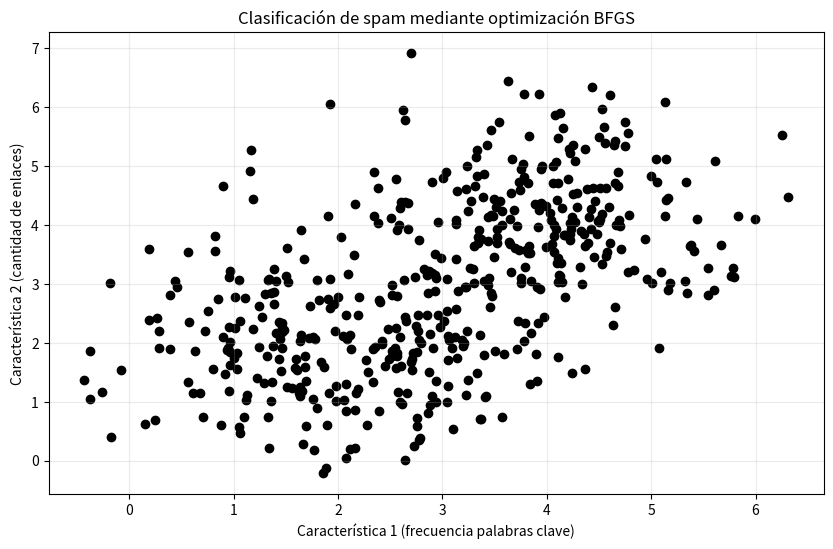
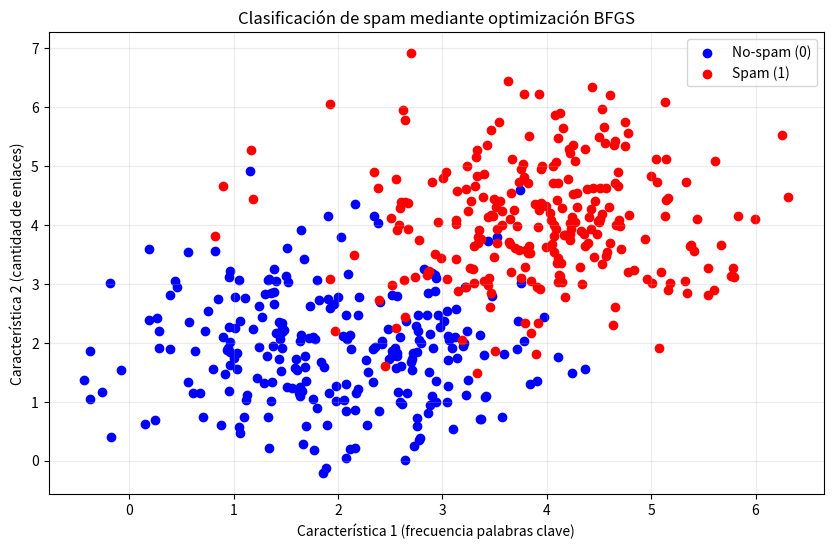
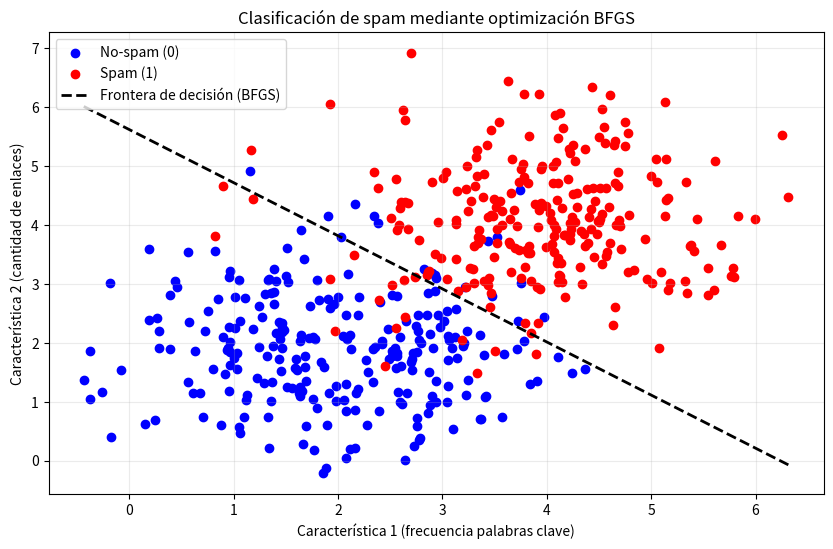

Here is the Python script that generated these plots, in order:
# Cargar librerías necesarias
# ---------------------------
import numpy as np
import matplotlib.pyplot as plt
from scipy.optimize import minimize
# Configuraciones iniciales
# -------------------------

# Generación de datos simulados
# -----------------------------
np.random.seed(2025)
# Simulamos 2 características:
# x1: Frecuencia de palabra clave (por ejemplo, "oferta", "gratis")
# x2: Cantidad de enlaces en el correo
# m: número de correos
m = 500
# Generamos correos No-spam (clase 0)
# Centrados en (2, 2) con dispersión
X_no_spam = np.random.randn(250, 2) + [2, 2]
y_no_spam = np.zeros(250)
# Generamos correos Spam (clase 1)
# Centrados en (4, 4) con dispersión
X_spam = np.random.randn(250, 2) + [4, 4]
y_spam = np.ones(250)
# Concatemanos los datos
X_brutos = np.vstack((X_no_spam, X_spam))
y = np.hstack((y_no_spam, y_spam))
# Añadimos el sesgo (intercepto): Columna de 1's al inicio
# Esto permite que la recta de separación no tenga que
# pasar por el origen (0, 0)
X = np.column_stack((np.ones(m), X_brutos))
print(f"Dimensiones de X: {X.shape}")

# Visualización de los datos
# --------------------------
fig, ax = plt.subplots(figsize = (10, 6))
ax.scatter(X_brutos[:, 0], X_brutos[:, 1], color = "black")
ax.set_xlabel("Característica 1 (frecuencia palabras clave)")
ax.set_ylabel("Característica 2 (cantidad de enlaces)")
ax.set_title("Clasificación de spam mediante optimización BFGS")
plt.grid(True, alpha = 0.25)
plt.show()

# Visualización de los datos
# --------------------------
fig, ax = plt.subplots(figsize = (10, 6))
ax.scatter(X_brutos[y == 0][:, 0], X_brutos[y == 0][:, 1], color = "blue", label = "No-spam (0)")
ax.scatter(X_brutos[y == 1][:, 0], X_brutos[y == 1][:, 1], color = "red", label = "Spam (1)")
ax.set_xlabel("Característica 1 (frecuencia palabras clave)")
ax.set_ylabel("Característica 2 (cantidad de enlaces)")
ax.set_title("Clasificación de spam mediante optimización BFGS")
ax.legend()
plt.grid(True, alpha = 0.25)
plt.show()

# Definición de funciones numéricas
# ---------------------------------
def sigmoide(z):
    # Clip para evitar desbordamiento numérico (overflow) en exp()
    z = np.clip(z, -500, 500)
    return 1.0 / (1.0 + np.exp(-z))

def funcion_objetivo(beta, X, y):
    m = len(y)
    h = sigmoide(np.dot(X, beta))
    epsilon = 1e-5
    log_ver_neg = -(1 / m) * np.sum(y * np.log(h + epsilon) + (1 - y) * np.log(1 - h + epsilon))
    return log_ver_neg

# Ejecución de la optimización
# ----------------------------
# Inicialización de los coeficienes (betas)
beta_inicial = np.zeros(X.shape[1])
# Ejecución
resultado = minimize(fun = funcion_objetivo,
                     x0 = beta_inicial,
                     args = (X, y),
                     method = "BFGS")
beta_optimo = resultado.x
print(resultado)

# Resultados
print("=== RESULTADOS ===")
print(f"Costo final: {resultado.fun:.4f}")
print(f"Coeficientes óptimos (beta): {beta_optimo}")

# Visualización de la frontera de decisión
fig, ax = plt.subplots(figsize = (10, 6))
ax.scatter(X_brutos[y == 0][:, 0], X_brutos[y == 0][:, 1], color = "blue", label = "No-spam (0)")
ax.scatter(X_brutos[y == 1][:, 0], X_brutos[y == 1][:, 1], color = "red", label = "Spam (1)")
# Calcular la recta de decisión
# La frontera es donde h(x) = 0.5 => beta0 + beta1 * x1 + beta2 * x2 = 0
# Despejamos x2: x2 = -(beta0 + beta1 * x1) / beta2
x1_valores = np.array([np.min(X_brutos[:, 0]), np.max(X_brutos[:, 0])])
x2_valores = -(beta_optimo[0] + beta_optimo[1] * x1_valores) / beta_optimo[2]
ax.plot(x1_valores, x2_valores, "k--", linewidth=2, label = "Frontera de decisión (BFGS)")
ax.set_xlabel("Característica 1 (frecuencia palabras clave)")
ax.set_ylabel("Característica 2 (cantidad de enlaces)")
ax.set_title("Clasificación de spam mediante optimización BFGS")
ax.legend()
ax.grid(True, alpha = 0.25)
plt.show()

